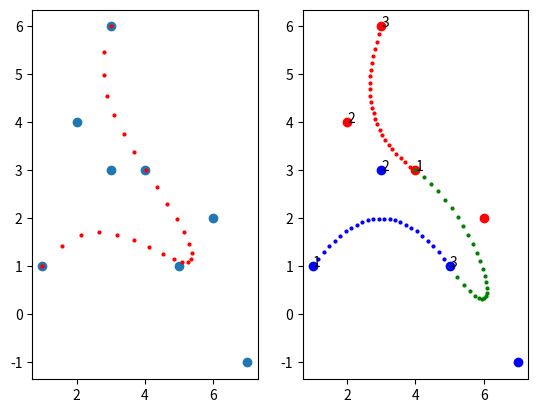

Here is the Python script that generated this plot:
import matplotlib.pyplot as plt
from matplotlib.animation import FuncAnimation
from matplotlib.animation import PillowWriter, writers

fig, ax = plt.subplots(1,2)
# ax.set_xlim(left=-2, right=10)  # 设置 x 轴从 0 到 10
# ax.set_ylim(bottom=-2, top=10)  # 设置 y 轴从 0 到 5

A1 = (1, 1)
B1 = (3, 3)
C1 = (5, 1)

A2 = (4, 3)
B2 = (2, 4)
C2 = (3, 6)

points1 = [A1, B1, C1]
points2 = [A2, B2, C2]

label = 1
for point in points1:
    plt.plot(*point, 'bo')
    plt.text(*point, label)
    label = label + 1

label = 1
for point in points2:
    plt.plot(*point, 'ro')
    plt.text(*point, label)
    label = label + 1

def ratio_list(num: int) -> [float]:
    list = [i / num for i in range(0, num + 1)]
    return list


def bezier(start, end, ratio):
    # 一 次bezier
    assert ratio >= 0 or ratio <= 1
    x = (1 - ratio) * start[0] + ratio * end[0]
    y = (1 - ratio) * start[1] + ratio * end[1]
    return (x, y)


def bezier_n(points, t):
    # 递归 n 次贝塞尔曲线
    if len(points) == 1:
        return points[0]

    new_points = []
    for i in range(len(points) - 1):
        start = points[i]
        end = points[i + 1]
        point = bezier(start, end, t)
        new_points.append(point)

    return bezier_n(new_points, t)


def update(ratio):
    point1 = bezier_n(points1, ratio)
    ax[1].plot(*point1, 'bo', ms=2)
    point2 = bezier_n(points2, ratio)
    ax[1].plot(*point2, 'ro', ms=2)

    point3 = bezier_n(points3, ratio)
    ax[1].plot(*point3, 'go', ms=2)

    point4 = bezier_n(point_all, ratio)
    ax[0].plot(*point4, 'ro', ms=2)
    print(f'ratio :{ratio} point:{point}')

# 计算 点A  以点 o 为对称的 点 A‘
def compute_point(point,pointo):
    x=2*pointo[0]-point[0]
    y=2*pointo[1]-point[1]
    return (x,y);


p1=compute_point(B1,C1)
plt.plot(*p1, 'bo')

p2=compute_point(B2,A2)
plt.plot(*p2, 'ro')

points3= [C1,p1,p2,A2]

point_all=points1+[p1,p2]+points2
ax[0].plot(*zip(*point_all), 'o')

ani = FuncAnimation(fig, update, frames=ratio_list(25), interval=20)  # 每20毫秒更新一帧
ani.save("bezier_多段.gif", writer=PillowWriter(fps=10))

plt.show()